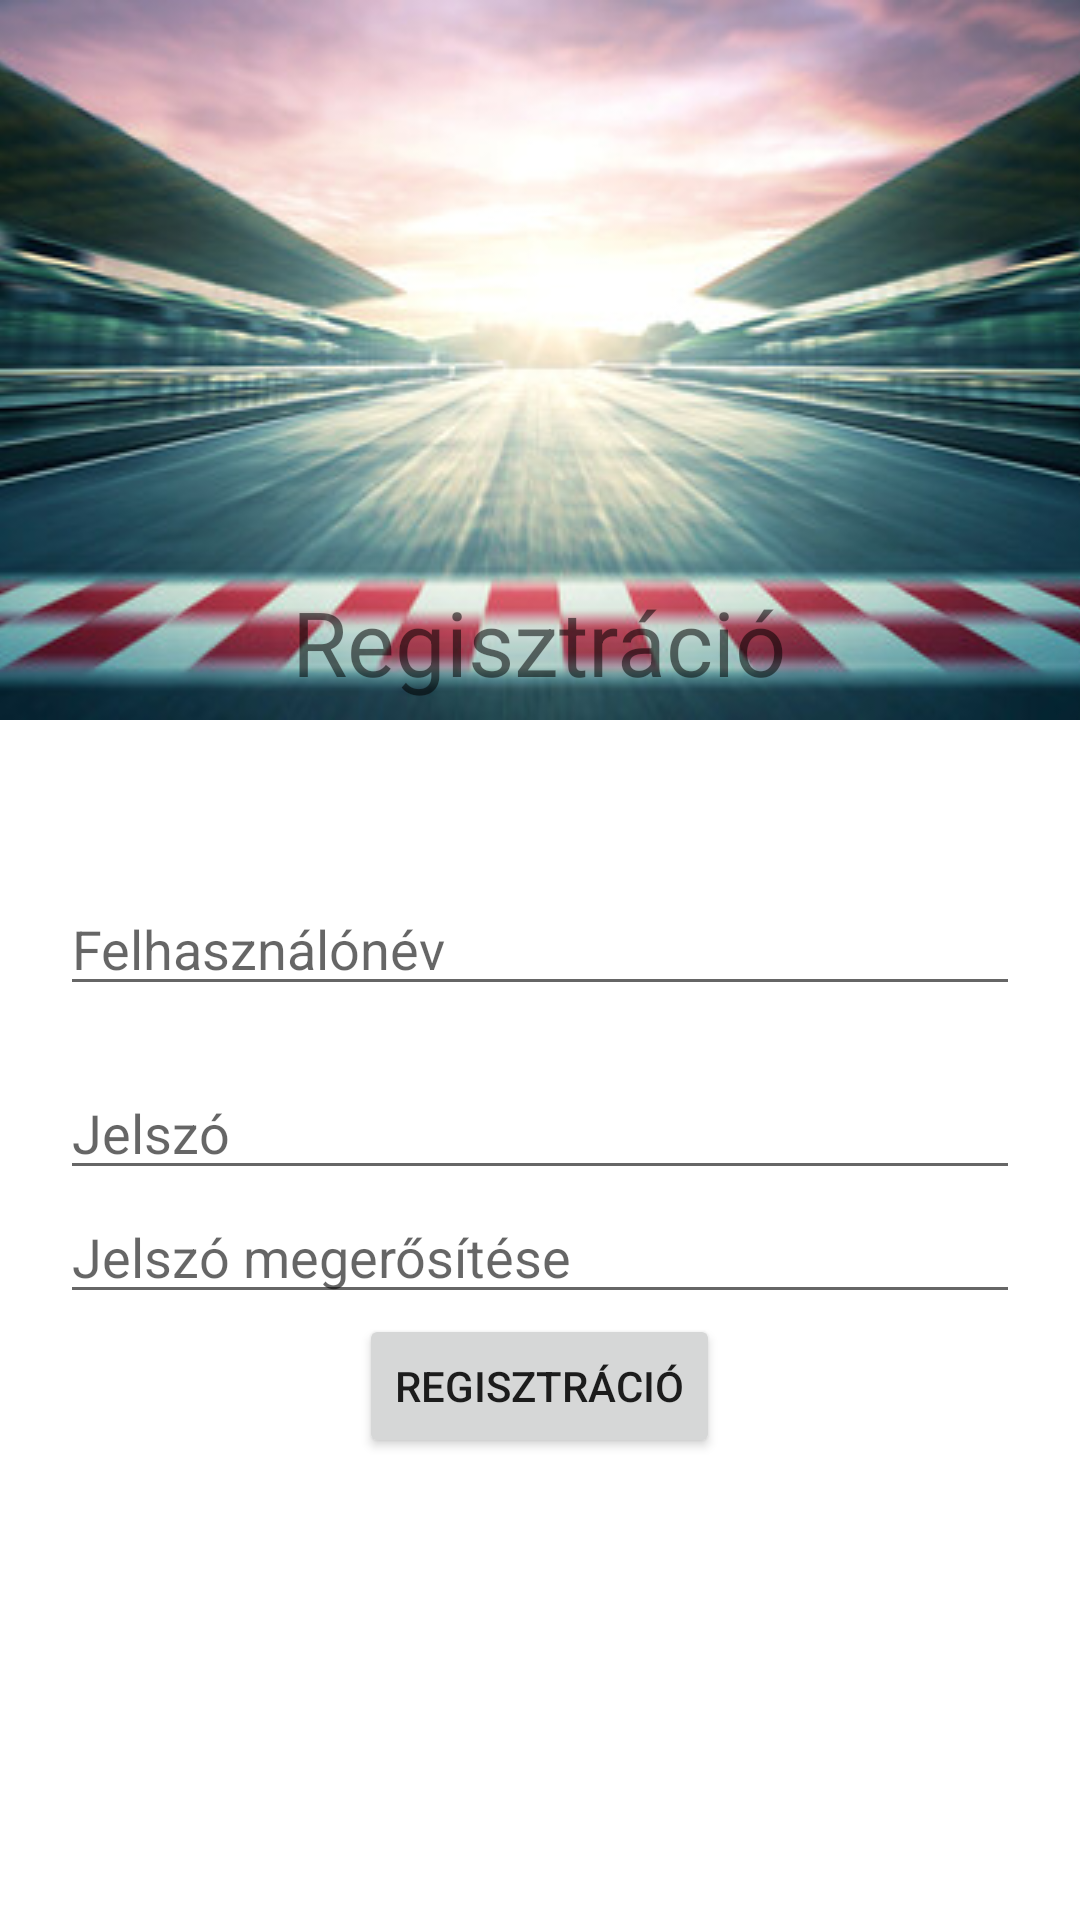

Produce the Android XML layout that renders to this screen, including the resource entries it uses.
<!-- AndroidManifest.xml: application theme Theme.F1Blogger -->
<!-- res/layout/registration.xml -->
<?xml version="1.0" encoding="utf-8"?>
<androidx.constraintlayout.widget.ConstraintLayout xmlns:android="http://schemas.android.com/apk/res/android"
    xmlns:tools="http://schemas.android.com/tools"
    android:layout_width="match_parent"
    android:layout_height="match_parent"
    xmlns:app="http://schemas.android.com/apk/res-auto">

    <ImageView
        android:id="@+id/f1Img"
        android:layout_width="match_parent"
        android:layout_height="wrap_content"
        android:foregroundGravity="top"
        android:src="@drawable/f1"
        android:scaleType="centerCrop"
        app:layout_constraintTop_toTopOf="parent"
        app:layout_constraintLeft_toLeftOf="parent"/>

    <RelativeLayout
        android:layout_width="match_parent"
        android:layout_height="match_parent"
        android:gravity="center">

        <TextView
            android:id="@+id/registrationTextView"
            android:layout_width="wrap_content"
            android:layout_height="wrap_content"
            android:textSize="30sp"
            android:layout_marginHorizontal="20dp"
            android:layout_marginVertical="40dp"
            android:layout_centerHorizontal="true"
            android:text="Regisztráció"
            android:gravity="top"/>

        <EditText
            android:id="@+id/usernameEditText"
            android:layout_width="match_parent"
            android:layout_height="wrap_content"
            android:hint="Felhasználónév"
            android:layout_below="@id/registrationTextView"
            android:layout_margin="20dp"
            android:inputType="text"/>

        <EditText
            android:id="@+id/password1EditText"
            android:layout_width="match_parent"
            android:layout_height="wrap_content"
            android:hint="Jelszó"
            android:layout_below="@id/usernameEditText"
            android:layout_marginHorizontal="20dp"
            android:inputType="textPassword"/>

        <EditText
            android:id="@+id/password2EditText"
            android:layout_width="match_parent"
            android:layout_height="wrap_content"
            android:hint="Jelszó megerősítése"
            android:layout_below="@id/password1EditText"
            android:layout_marginHorizontal="20dp"
            android:inputType="textPassword"/>

        <Button
            android:id="@+id/loginBtn"
            android:layout_width="wrap_content"
            android:layout_height="wrap_content"
            android:layout_below="@id/password2EditText"
            android:text="Regisztráció"
            android:layout_centerHorizontal="true"
            android:layout_marginHorizontal="20dp"/>

    </RelativeLayout>

</androidx.constraintlayout.widget.ConstraintLayout>
<!-- resources referenced by this layout -->
<resources>
  <!-- drawable f1: jpeg bitmap (drawable, 48122 bytes) -->
  <style name="Theme.F1Blogger" parent="Theme.MaterialComponents.DayNight.DarkActionBar">
          
          <item name="colorPrimary">@color/deep_blue</item>
          <item name="colorPrimaryVariant">@color/blue</item>
          <item name="colorOnPrimary">@color/white</item>
          
          <item name="colorSecondary">@color/teal_200</item>
          <item name="colorSecondaryVariant">@color/teal_700</item>
          <item name="colorOnSecondary">@color/black</item>
          
          <item name="android:statusBarColor" tools:targetApi="l">?attr/colorPrimaryVariant</item>
          
      </style>
  <color name="deep_blue">#111A4A</color>
  <color name="blue">#222849</color>
  <color name="white">#FFFFFFFF</color>
  <color name="teal_200">#FF03DAC5</color>
  <color name="teal_700">#FF018786</color>
  <color name="black">#FF000000</color>
</resources>
